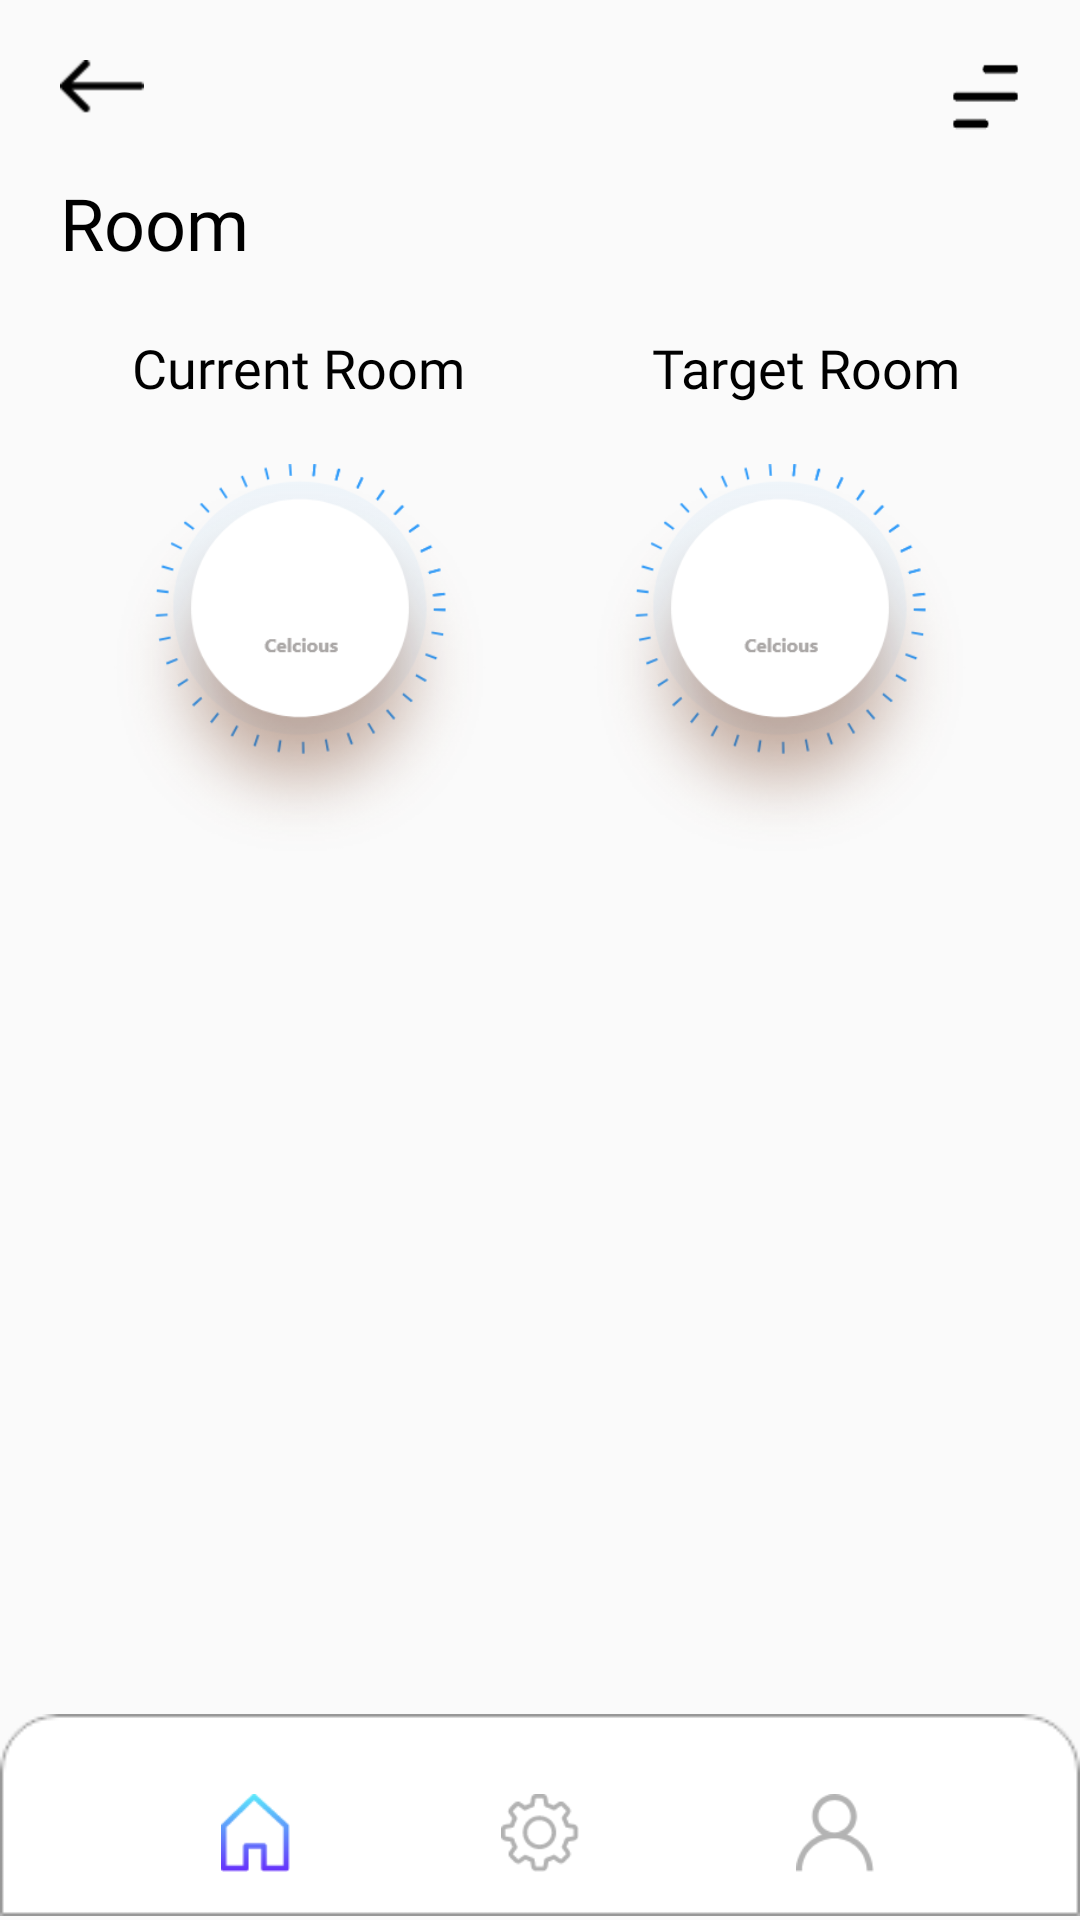

This screen was rendered from an Android layout file. Write that file and the resources it references.
<!-- AndroidManifest.xml: application theme Theme.Faircorp -->
<!-- res/layout/activity_windows.xml -->
<?xml version="1.0" encoding="utf-8"?>
<androidx.constraintlayout.widget.ConstraintLayout xmlns:android="http://schemas.android.com/apk/res/android"
    xmlns:app="http://schemas.android.com/apk/res-auto"
    xmlns:tools="http://schemas.android.com/tools"
    android:layout_width="match_parent"
    android:layout_height="match_parent"
    tools:context=".WindowsActivity">

    <ImageView
        android:id="@+id/imageView7"
        android:layout_width="wrap_content"
        android:layout_height="wrap_content"
        android:visibility="visible"
        app:layout_constraintBottom_toBottomOf="parent"
        app:layout_constraintEnd_toEndOf="parent"
        app:layout_constraintStart_toStartOf="parent"
        app:layout_constraintTop_toBottomOf="@+id/list_windows"
        app:layout_constraintVertical_bias="1.0"
        app:srcCompat="@drawable/footer" />

    <Button
        android:id="@+id/buttonUpdate2"
        android:layout_width="26dp"
        android:layout_height="26dp"
        android:background="@drawable/settings"
        app:layout_constraintBottom_toBottomOf="@+id/imageView7"
        app:layout_constraintEnd_toEndOf="@+id/imageView7"
        app:layout_constraintStart_toStartOf="@+id/imageView7"
        app:layout_constraintTop_toTopOf="@+id/imageView7"
        app:layout_constraintVertical_bias="0.636" />

    <Button
        android:id="@+id/buttonHome2"
        android:layout_width="23dp"
        android:layout_height="26dp"
        android:background="@drawable/home_light"
        app:layout_constraintBottom_toBottomOf="@+id/buttonUpdate2"
        app:layout_constraintEnd_toStartOf="@+id/buttonUpdate2"
        app:layout_constraintHorizontal_bias="0.512"
        app:layout_constraintStart_toStartOf="parent"
        app:layout_constraintTop_toTopOf="@+id/buttonUpdate2"
        app:layout_constraintVertical_bias="0.0" />

    <Button
        android:id="@+id/buttonProfile2"
        android:layout_width="26dp"
        android:layout_height="26dp"
        android:background="@drawable/user"
        app:layout_constraintBottom_toBottomOf="@+id/buttonUpdate2"
        app:layout_constraintEnd_toEndOf="parent"
        app:layout_constraintHorizontal_bias="0.512"
        app:layout_constraintStart_toEndOf="@+id/buttonUpdate2"
        app:layout_constraintTop_toTopOf="@+id/buttonUpdate2"
        app:layout_constraintVertical_bias="0.0" />

    <Button
        android:id="@+id/buttonReturn"
        android:layout_width="28dp"
        android:layout_height="18dp"
        android:layout_marginStart="20dp"
        android:layout_marginTop="20dp"
        android:background="@drawable/left_arrow"
        app:layout_constraintStart_toStartOf="parent"
        app:layout_constraintTop_toTopOf="parent" />

    <Button
        android:id="@+id/buttonGenMenu"
        android:layout_width="23dp"
        android:layout_height="26dp"
        android:layout_marginTop="20dp"
        android:layout_marginEnd="20dp"
        android:background="@drawable/menu_btn"
        app:layout_constraintEnd_toEndOf="parent"
        app:layout_constraintTop_toTopOf="parent" />

    <TextView
        android:id="@+id/txt_room_number"
        android:layout_width="wrap_content"
        android:layout_height="wrap_content"
        android:layout_marginStart="20dp"
        android:layout_marginTop="20dp"
        android:fontFamily="@font/muli"
        android:text="@string/act_window_room"
        android:textColor="@android:color/black"
        android:textSize="24sp"
        app:layout_constraintStart_toStartOf="parent"
        app:layout_constraintTop_toBottomOf="@+id/buttonReturn" />

    <androidx.recyclerview.widget.RecyclerView
        android:id="@+id/list_windows"
        android:layout_width="0dp"
        android:layout_height="0dp"
        android:layout_marginStart="16dp"
        android:layout_marginTop="20dp"
        android:layout_marginEnd="16dp"
        android:layout_marginBottom="100dp"
        app:layout_constraintBottom_toBottomOf="parent"
        app:layout_constraintEnd_toEndOf="parent"
        app:layout_constraintHorizontal_bias="0.0"
        app:layout_constraintStart_toStartOf="parent"
        app:layout_constraintTop_toBottomOf="@+id/imageView4"
        app:layout_constraintVertical_bias="1.0" />

    <TextView
        android:id="@+id/textView12"
        android:layout_width="wrap_content"
        android:layout_height="wrap_content"
        android:layout_marginTop="20dp"
        android:fontFamily="@font/muli"
        android:text="@string/act_window_room_current_temp_new"
        android:textColor="@android:color/black"
        android:textSize="18sp"
        app:layout_constraintEnd_toStartOf="@+id/textView13"
        app:layout_constraintHorizontal_bias="0.413"
        app:layout_constraintStart_toStartOf="parent"
        app:layout_constraintTop_toBottomOf="@+id/txt_room_number" />

    <TextView
        android:id="@+id/textView13"
        android:layout_width="wrap_content"
        android:layout_height="wrap_content"
        android:layout_marginTop="20dp"
        android:layout_marginEnd="40dp"
        android:fontFamily="@font/muli"
        android:text="@string/act_window_room_target_temp_new"
        android:textColor="@android:color/black"
        android:textSize="18sp"
        app:layout_constraintEnd_toEndOf="parent"
        app:layout_constraintTop_toBottomOf="@+id/txt_room_number" />

    <ImageView
        android:id="@+id/imageView4"
        android:layout_width="168dp"
        android:layout_height="129dp"
        android:layout_marginStart="16dp"
        android:layout_marginTop="20dp"
        app:layout_constraintEnd_toStartOf="@+id/imageView5"
        app:layout_constraintHorizontal_bias="0.0"
        app:layout_constraintStart_toStartOf="parent"
        app:layout_constraintTop_toBottomOf="@+id/textView12"
        app:srcCompat="@drawable/tempo_back" />

    <ImageView
        android:id="@+id/imageView5"
        android:layout_width="168dp"
        android:layout_height="129dp"
        android:layout_marginTop="20dp"
        android:layout_marginEnd="16dp"
        app:layout_constraintEnd_toEndOf="parent"
        app:layout_constraintTop_toBottomOf="@+id/textView13"
        app:srcCompat="@drawable/tempo_back" />

    <TextView
        android:id="@+id/cr_temp"
        android:layout_width="wrap_content"
        android:layout_height="wrap_content"
        android:fontFamily="@font/muli"
        android:textColor="@android:color/black"
        android:textSize="18sp"
        app:layout_constraintBottom_toBottomOf="@+id/imageView4"
        app:layout_constraintEnd_toEndOf="@+id/imageView4"
        app:layout_constraintHorizontal_bias="0.495"
        app:layout_constraintStart_toStartOf="@+id/imageView4"
        app:layout_constraintTop_toTopOf="@+id/imageView4"
        app:layout_constraintVertical_bias="0.272" />

    <TextView
        android:id="@+id/tr_temp"
        android:layout_width="wrap_content"
        android:layout_height="wrap_content"
        android:fontFamily="@font/muli"
        android:textColor="@android:color/black"
        android:textSize="18sp"
        app:layout_constraintBottom_toBottomOf="@+id/imageView5"
        app:layout_constraintEnd_toEndOf="@+id/imageView5"
        app:layout_constraintHorizontal_bias="0.504"
        app:layout_constraintStart_toStartOf="@+id/imageView5"
        app:layout_constraintTop_toTopOf="@+id/imageView5"
        app:layout_constraintVertical_bias="0.272" />

</androidx.constraintlayout.widget.ConstraintLayout>
<!-- resources referenced by this layout -->
<resources>
  <!-- drawable footer: png bitmap (drawable-mdpi, 1557 bytes) -->
  <!-- drawable home_light: png bitmap (drawable-mdpi, 1507 bytes) -->
  <!-- drawable left_arrow: png bitmap (drawable-mdpi, 339 bytes) -->
  <!-- drawable menu_btn: png bitmap (drawable-mdpi, 2788 bytes) -->
  <!-- drawable settings: png bitmap (drawable-mdpi, 1484 bytes) -->
  <!-- drawable tempo_back: png bitmap (drawable-mdpi, 30600 bytes) -->
  <!-- drawable user: png bitmap (drawable-mdpi, 1300 bytes) -->
  <string name="act_window_room">Room</string>
  <string name="act_window_room_current_temp_new">Current Room</string>
  <string name="act_window_room_target_temp_new">Target Room</string>
  <style name="Theme.Faircorp" parent="Theme.AppCompat.Light.NoActionBar">
          
          <item name="android:windowTranslucentStatus">false</item>
          <item name="android:windowTranslucentNavigation">false</item>
          <item name="colorPrimary">@color/purple_500</item>
          <item name="colorPrimaryDark">@color/purple_700</item>
          <item name="colorAccent">@color/teal_200</item>
          
      </style>
  <color name="purple_500">#FF6200EE</color>
  <color name="purple_700">#FF3700B3</color>
  <color name="teal_200">#FF03DAC5</color>
</resources>
